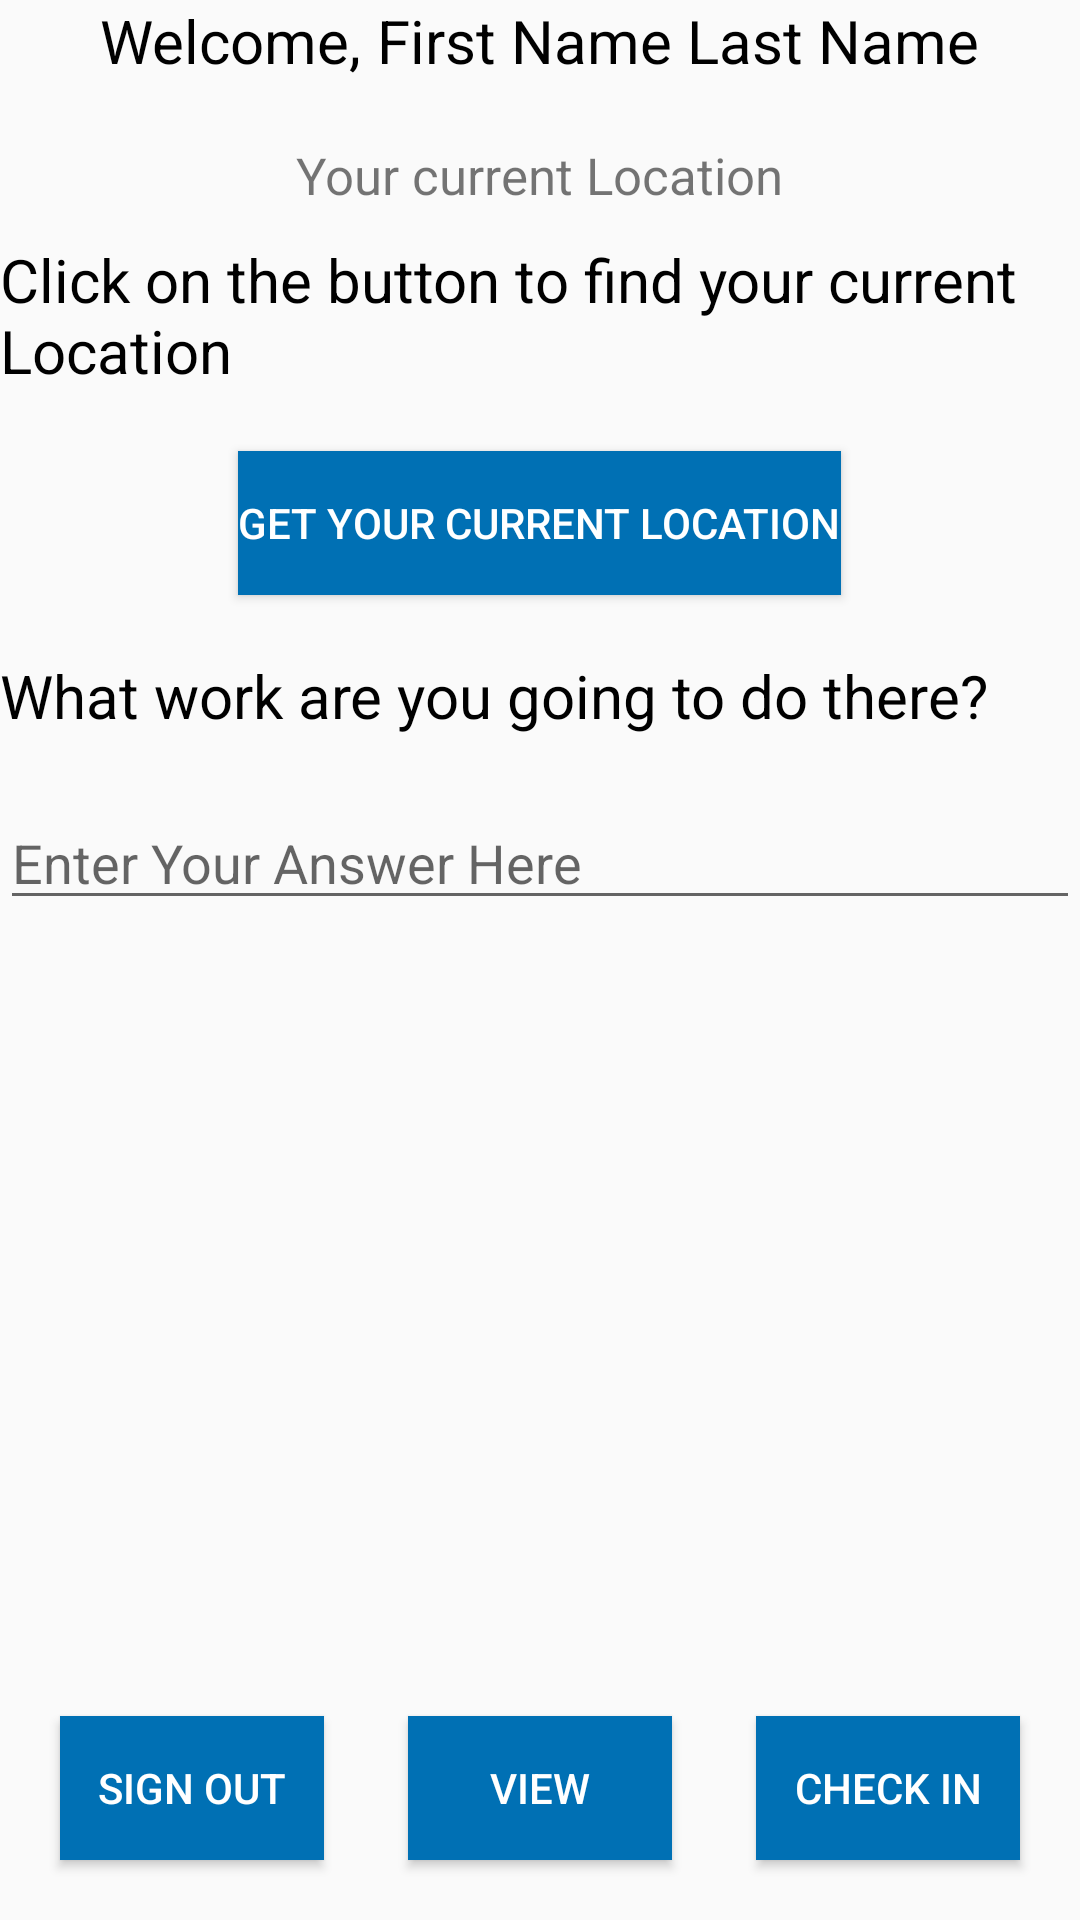

This screen was rendered from an Android layout file. Write that file and the resources it references.
<!-- AndroidManifest.xml: activity theme AppTheme.welcome -->
<!-- res/layout/activity_home.xml -->
<?xml version="1.0" encoding="utf-8"?>
<RelativeLayout xmlns:android="http://schemas.android.com/apk/res/android"
    xmlns:app="http://schemas.android.com/apk/res-auto"
    xmlns:tools="http://schemas.andrroid.com/tools"
    android:layout_width="match_parent"
    android:layout_height="match_parent"
    tools:context=".HomeActivity">

    <LinearLayout
        android:id="@+id/layout_welcome"
        android:layout_width="wrap_content"
        android:layout_height="wrap_content"
        android:layout_centerHorizontal="true">

        <TextView
            android:id="@+id/txt_welcome"
            android:layout_width="wrap_content"
            android:layout_height="wrap_content"
            android:text="Welcome, "
            android:textColor="@android:color/black"
            android:textSize="20dp" />

        <TextView
            android:id="@+id/user_first_name"
            android:layout_width="wrap_content"
            android:layout_height="wrap_content"
            android:layout_centerInParent="true"
            android:text="First Name"
            android:textColor="@android:color/black"
            android:textSize="20dp" />

        <TextView
            android:id="@+id/user_last_name"
            android:layout_width="wrap_content"
            android:layout_height="wrap_content"
            android:layout_centerInParent="true"
            android:layout_marginLeft="5dp"
            android:text="Last Name"
            android:textColor="@android:color/black"
            android:textSize="20dp" />
    </LinearLayout>

    <RelativeLayout
        android:layout_width="match_parent"
        android:layout_height="match_parent"
        android:layout_below="@+id/layout_welcome"
        android:layout_marginTop="20dp">

        <TextView
            android:id="@+id/txt_loc"
            android:layout_width="wrap_content"
            android:layout_height="wrap_content"
            android:layout_centerHorizontal="true"
            android:layout_marginStart="10dp"
            android:text="Your current Location"
            android:textSize="17dp" />

        <TextView
            android:id="@+id/txt_location"
            android:layout_width="wrap_content"
            android:layout_height="wrap_content"
            android:layout_below="@+id/txt_loc"
            android:layout_centerHorizontal="true"
            android:layout_marginTop="10dp"
            android:text="Click on the button to find your current Location"
            android:textColor="@android:color/black"
            android:textSize="20dp" />

        <Button
            android:id="@+id/btn_location"
            android:layout_width="wrap_content"
            android:layout_height="wrap_content"
            android:layout_below="@+id/txt_location"
            android:layout_centerHorizontal="true"
            android:layout_marginTop="20dp"
            android:background="@color/blue"
            android:text="Get Your Current Location"
            android:textColor="@android:color/white" />

        <TextView
            android:id="@+id/work_line"
            android:layout_width="wrap_content"
            android:layout_height="wrap_content"
            android:layout_below="@+id/btn_location"
            android:layout_marginTop="20dp"
            android:text="What work are you going to do there?"
            android:textColor="@android:color/black"
            android:textSize="20dp" />

        <EditText
            android:id="@+id/answer_line"
            android:layout_width="match_parent"
            android:layout_height="wrap_content"
            android:layout_below="@+id/work_line"
            android:inputType="text"
            android:layout_marginTop="20dp"
            android:hint="Enter Your Answer Here" />


        <Button
            android:id="@+id/btn_check_in"
            android:layout_width="wrap_content"
            android:layout_height="wrap_content"
            android:layout_alignParentRight="true"
            android:layout_alignParentBottom="true"
            android:layout_marginRight="20dp"
            android:layout_marginBottom="20dp"
            android:background="@color/blue"
            android:text="check in"
            android:textColor="@android:color/white" />

        <Button
            android:id="@+id/btn_signout"
            android:layout_width="wrap_content"
            android:layout_height="wrap_content"
            android:layout_alignParentLeft="true"
            android:layout_alignParentBottom="true"
            android:layout_marginStart="20dp"
            android:layout_marginBottom="20dp"
            android:background="@color/blue"
            android:text="Sign Out"
            android:textColor="@android:color/white" />

        <Button
            android:id="@+id/detail_employee"
            android:layout_width="wrap_content"
            android:layout_height="wrap_content"
            android:layout_alignParentBottom="true"
            android:layout_centerHorizontal="true"
            android:layout_marginBottom="20dp"
            android:background="@color/blue"
            android:text="View"
            android:textColor="@android:color/white" />

    </RelativeLayout>
</RelativeLayout>
<!-- resources referenced by this layout -->
<resources>
  <color name="blue">#0070B4</color>
  <style name="AppTheme.welcome" parent="Theme.AppCompat.Light.DarkActionBar">
          
          <item name="colorPrimary">@color/colorPrimary</item>
          <item name="colorPrimaryDark">@color/colorPrimaryDark</item>
          <item name="colorAccent">@color/colorAccent</item>
      </style>
  <color name="colorPrimary">#008577</color>
  <color name="colorPrimaryDark">#00574B</color>
  <color name="colorAccent">#D81B60</color>
</resources>
